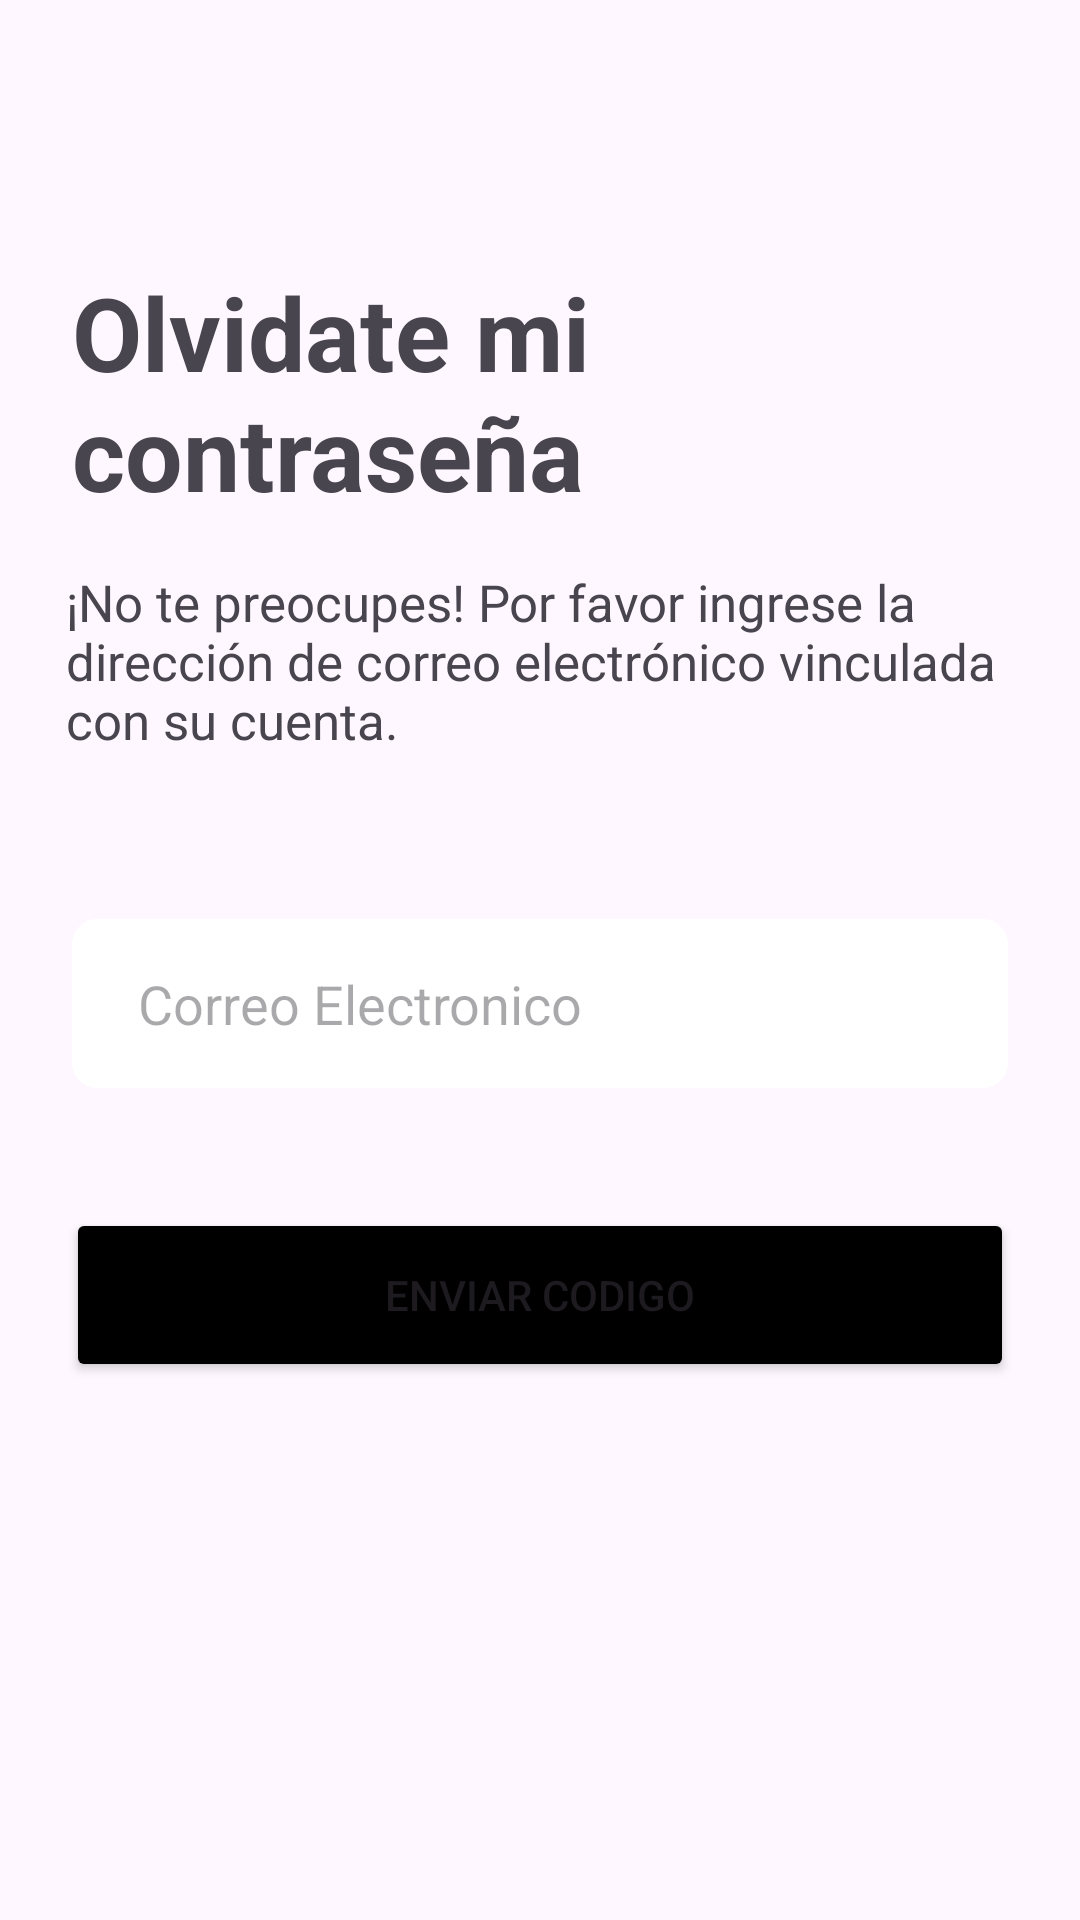

This screen was rendered from an Android layout file. Write that file and the resources it references.
<!-- AndroidManifest.xml: application theme Theme.IUBEgresados -->
<!-- res/layout/activity_forgot_password.xml -->
<?xml version="1.0" encoding="utf-8"?>
<androidx.constraintlayout.widget.ConstraintLayout xmlns:android="http://schemas.android.com/apk/res/android"
    xmlns:app="http://schemas.android.com/apk/res-auto"
    xmlns:tools="http://schemas.android.com/tools"
    android:layout_width="match_parent"
    android:layout_height="match_parent"
    tools:context=".views.ForgotPassword">

    <LinearLayout
        android:layout_width="0dp"
        android:layout_height="0dp"
        android:orientation="vertical"
        app:layout_constraintBottom_toBottomOf="parent"
        app:layout_constraintEnd_toEndOf="parent"
        app:layout_constraintStart_toStartOf="parent"
        app:layout_constraintTop_toTopOf="parent">


        <include
            layout="@layout/activity_bar_toolbar"
            android:layout_width="match_parent"
            android:layout_height="wrap_content" />

        <TextView
            android:id="@+id/welcomeUserText"
            android:layout_width="match_parent"
            android:layout_height="wrap_content"
            android:layout_marginLeft="24dp"
            android:layout_marginTop="24dp"
            android:layout_marginRight="24dp"
            android:text="@string/forgot_password"
            android:textSize="34sp"
            android:textStyle="bold" />

        <TextView
            android:id="@+id/textView3"
            android:layout_width="match_parent"
            android:layout_height="wrap_content"
            android:layout_marginLeft="22dp"
            android:layout_marginTop="16dp"
            android:layout_marginRight="22dp"
            android:text="@string/forgot_description"
            android:textSize="17sp" />

        <EditText
            android:id="@+id/forgotEmailText"
            android:layout_width="match_parent"
            android:layout_height="wrap_content"
            android:layout_marginLeft="24dp"
            android:layout_marginTop="55dp"
            android:layout_marginRight="24dp"
            android:background="@drawable/rounded_edit_text"
            android:ems="10"
            android:hint="@string/email"
            android:inputType="text|textEmailAddress"
            android:outlineProvider="none"
            android:paddingLeft="22dp"
            android:paddingTop="16dp"
            android:paddingBottom="16dp" />


        <Button
            android:id="@+id/sendCodeButton"
            android:layout_width="match_parent"
            android:layout_height="58dp"
            android:layout_marginLeft="22dp"
            android:layout_marginTop="40dp"
            android:layout_marginRight="22dp"
            android:backgroundTint="@color/black"
            android:text="@string/send_code"
            app:cornerRadius="8dp" />

    </LinearLayout>

</androidx.constraintlayout.widget.ConstraintLayout>
<!-- res/layout/activity_bar_toolbar.xml (included above) -->
<?xml version="1.0" encoding="utf-8"?>
<com.google.android.material.appbar.AppBarLayout
    xmlns:android="http://schemas.android.com/apk/res/android"
    xmlns:tools="http://schemas.android.com/tools"
    xmlns:app="http://schemas.android.com/apk/res-auto"
    android:layout_width="match_parent"
    android:layout_height="match_parent"
    android:orientation="vertical"
    tools:context=".views.BarToolbar">

    <androidx.appcompat.widget.Toolbar
        android:id="@+id/toolbar"
        android:layout_width="match_parent"
        android:layout_height="wrap_content"
        app:theme="@style/ToolbarTheme"/>

  </com.google.android.material.appbar.AppBarLayout>
<!-- resources referenced by this layout -->
<resources>
  <color name="black">#FF000000</color>
  <!-- drawable rounded_edit_text (drawable) -->
  <?xml version="1.0" encoding="utf-8"?>
  <shape xmlns:android="http://schemas.android.com/apk/res/android"
      android:shape="rectangle">
      <solid android:color="@color/white" />
      <corners
          android:bottomRightRadius="8dp"
          android:bottomLeftRadius="8dp"
          android:topLeftRadius="8dp"
          android:topRightRadius="8dp"
  
          />
      <stroke
          android:width="1dp"
          android:color="@color/white"
          />
  </shape>
  <string name="email">Correo Electronico</string>
  <string name="forgot_description">¡No te preocupes! Por favor ingrese la dirección de correo electrónico vinculada con su cuenta.</string>
  <string name="forgot_password">Olvidate mi contraseña</string>
  <string name="send_code">Enviar Codigo</string>
  <style name="Theme.IUBEgresados" parent="Base.Theme.IUBEgresados" />
  <color name="white">#FFFFFFFF</color>
  <style name="Base.Theme.IUBEgresados" parent="Theme.Material3.DayNight.NoActionBar">
          
          
      </style>
</resources>
